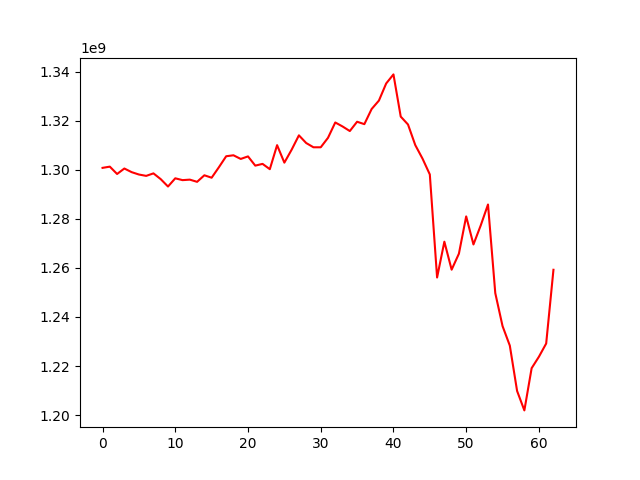

Data behind this chart, as committed beside it:
, 0
0, 1300748681
1, 1301244029
2, 1298254641
3, 1300483876
4, 1299004357
5, 1298036350
6, 1297482113
7, 1298501163
8, 1296149011
9, 1293145295
10, 1296492611
11, 1295749699
12, 1295950398
13, 1295055185
14, 1297723401
15, 1296733968
16, 1301009391
17, 1305480288
18, 1305873358
19, 1304384595
20, 1305415552
21, 1301655529
22, 1302370497
23, 1300212278
24, 1309997322
25, 1302868294
26, 1308148001
27, 1313994929
28, 1310866113
29, 1309131008
30, 1309129142
31, 1312985445
32, 1319239085
33, 1317611242
34, 1315745925
35, 1319534118
36, 1318556712
37, 1324718674
38, 1328151321
39, 1335131218
40, 1338821749
41, 1321631527
42, 1318415145
43, 1310023093
44, 1304489871
45, 1298057674
46, 1256081871
47, 1270670765
48, 1259271244
49, 1265793944
50, 1280972047
51, 1269544105
52, 1277296316
53, 1285821322
54, 1249734898
55, 1236292074
56, 1228337850
57, 1209869718
58, 1201944135
59, 1219143108
... 3 more rows
